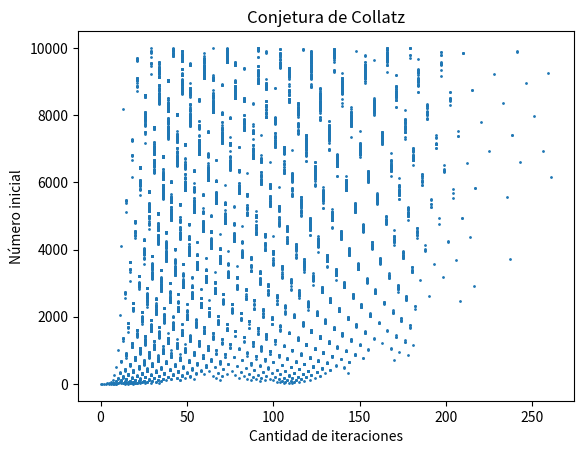

Reproduce this figure in Python.
import matplotlib.pyplot as plt

# función de collatz
def collatz(n):
    pasos = 0

    while n != 1:
        if n % 2 == 0:
            n = n // 2
        else:
            n = 3 * n + 1
        pasos += 1

    return pasos


# listas para el gráfico
numeros = []
iteraciones = []

# calcular para 1 a 10000
for i in range(1, 10001):
    numeros.append(i)
    iteraciones.append(collatz(i))

# gráfico
plt.scatter(iteraciones, numeros, s=1)

plt.title("Conjetura de Collatz")
plt.xlabel("Cantidad de iteraciones")
plt.ylabel("Número inicial")

plt.show()
